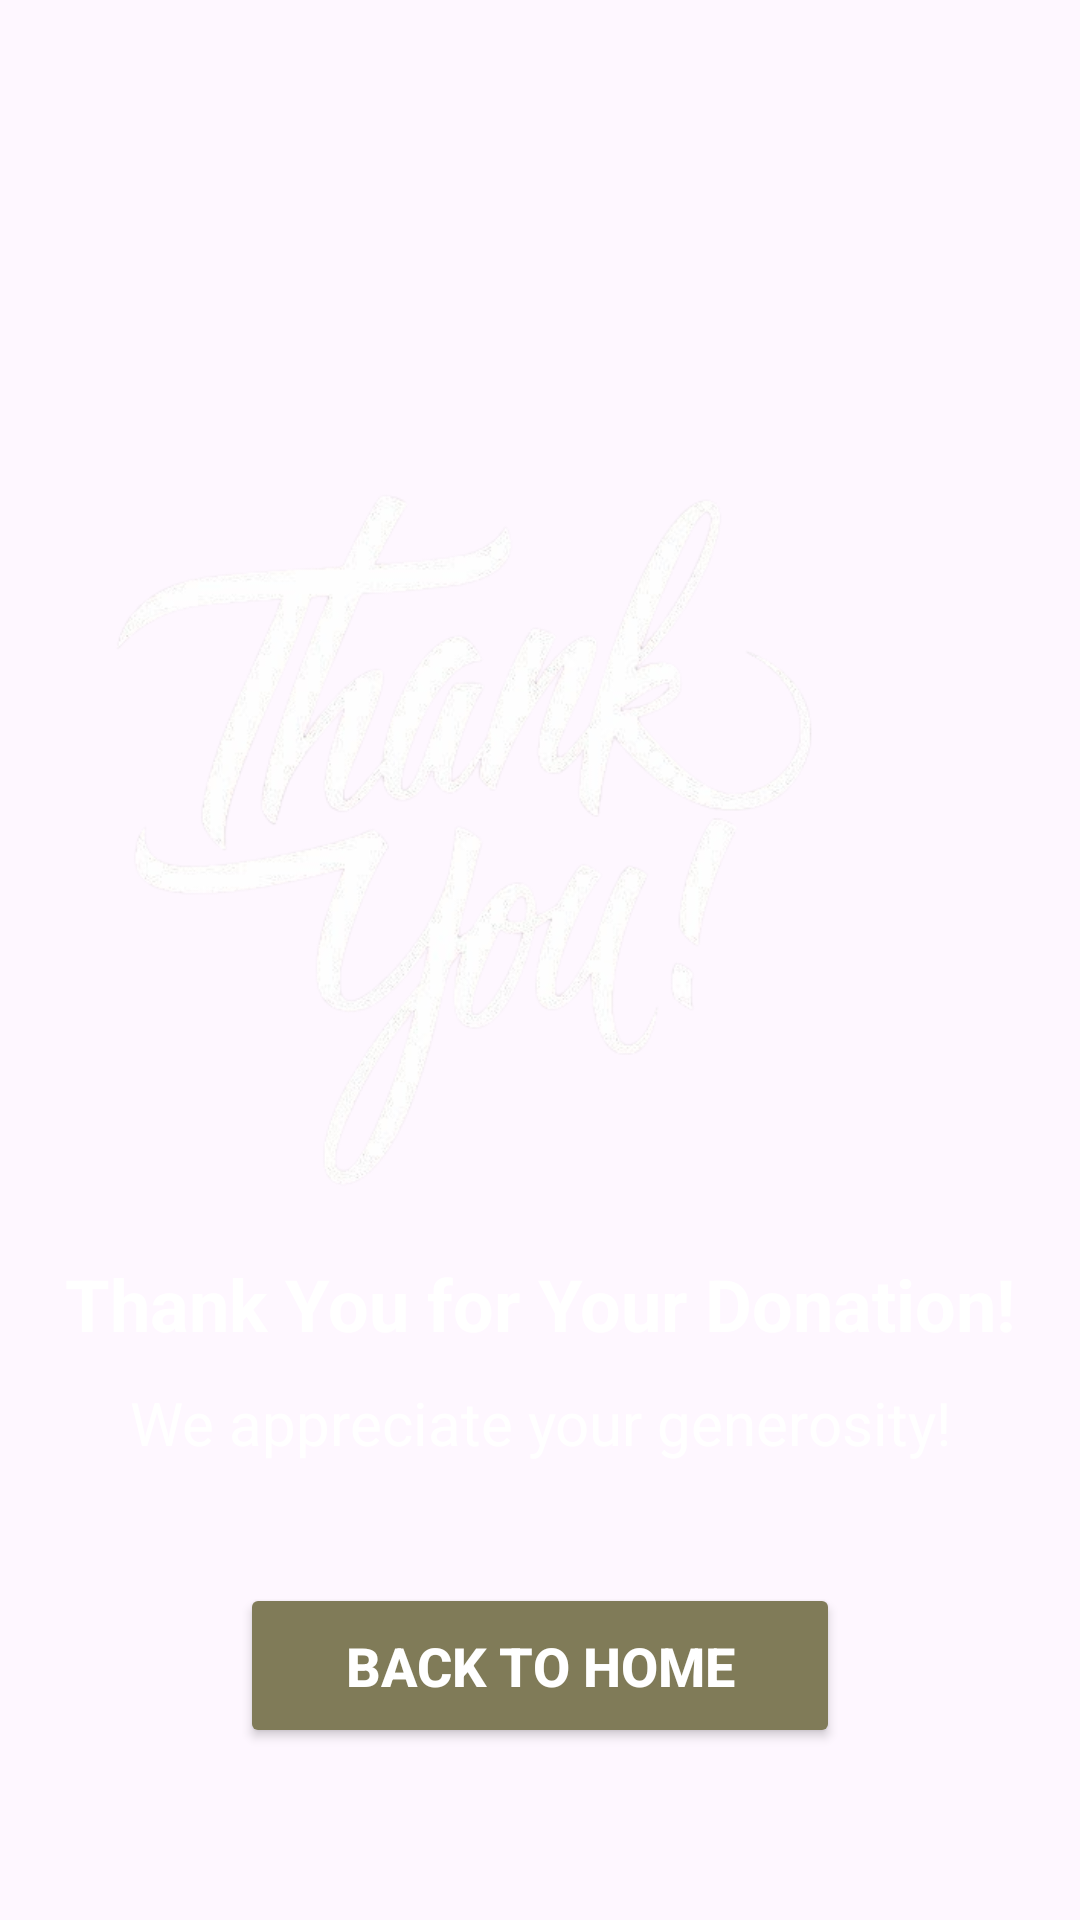

This screen was rendered from an Android layout file. Write that file and the resources it references.
<!-- AndroidManifest.xml: application theme Theme.FoodDonationApp -->
<!-- res/layout/activity_thankyou.xml -->
<?xml version="1.0" encoding="utf-8"?>
<RelativeLayout xmlns:android="http://schemas.android.com/apk/res/android"
    xmlns:app="http://schemas.android.com/apk/res-auto"
    android:layout_width="match_parent"
    android:layout_height="match_parent"
    android:background="@drawable/bg"
    android:gravity="center">

    
    <ImageView
        android:id="@+id/thankYouIcon"
        android:layout_width="266dp"
        android:layout_height="241dp"
        android:layout_alignParentEnd="true"
        android:layout_marginTop="100dp"
        android:layout_marginEnd="73dp"
        android:src="@drawable/thankyou" />

    
    <TextView
        android:id="@+id/thankYouMessage"
        android:layout_width="match_parent"
        android:layout_height="wrap_content"
        android:text="Thank You for Your Donation!"
        android:textSize="24sp"
        android:textColor="@android:color/white"
        android:textStyle="bold"
        android:gravity="center"
        android:layout_below="@id/thankYouIcon"
        android:layout_marginTop="20dp"/>

    
    <TextView
        android:id="@+id/thankYouDescription"
        android:layout_width="match_parent"
        android:layout_height="wrap_content"
        android:layout_below="@id/thankYouMessage"
        android:layout_marginTop="10dp"
        android:gravity="center"
        android:text="We appreciate your generosity!"
        android:textColor="@android:color/white"
        android:textSize="20sp" />

    
    <Button
        android:id="@+id/homeButton"
        android:layout_width="200dp"
        android:layout_height="55dp"
        android:layout_below="@id/thankYouDescription"
        android:layout_centerHorizontal="true"
        android:layout_marginTop="40dp"
        android:backgroundTint="#807B58"
        android:text="Back to Home"
        android:textColor="@android:color/white"
        android:textSize="18sp"
        android:textStyle="bold" />
</RelativeLayout>
<!-- resources referenced by this layout -->
<resources>
  <!-- drawable thankyou: png bitmap (drawable, 133731 bytes) -->
  <style name="Theme.FoodDonationApp" parent="Base.Theme.FoodDonationApp" />
  <style name="Base.Theme.FoodDonationApp" parent="Theme.Material3.DayNight.NoActionBar">
          
          
      </style>
</resources>
